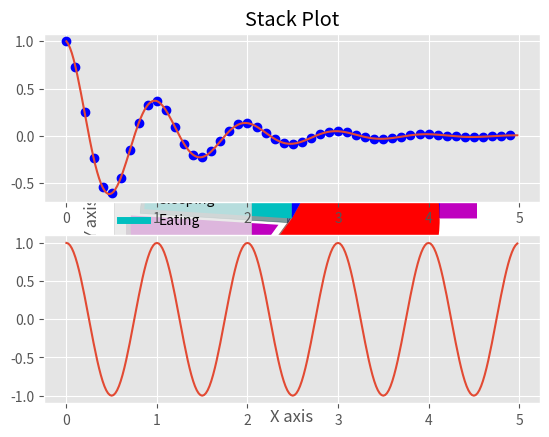

Write Python code to recreate this figure.
import numpy as np
import matplotlib.pyplot as plt
from matplotlib import style

style.use('ggplot')

# Simple Graph

x = [5, 8, 10]
y = [12, 16, 6]

x2 = [6, 9, 11]
y2 = [6, 15, 7]

plt.plot(x, y, 'g', label='line one', linewidth=5)
plt.plot(x2, y2, 'c', label='line two', linewidth=5)

plt.title('Simple Graph')
plt.ylabel('Y axis')
plt.xlabel('X axis')

plt.legend()
plt.grid(True, color='k')
plt.show()

# Bar Graph

plt.bar([1, 3, 5, 7, 9], [5, 2, 7, 8, 2], label="Example One", color='b')
plt.bar([2, 4, 6, 8, 10], [8, 6, 2, 5, 6], label="Example Two", color='g')

plt.title('Bar Graph')
plt.ylabel('bar number')
plt.xlabel('bar height')
plt.show()

# Histogram
population_ages = [22, 55, 62, 45, 21, 22, 34,
                   42, 4, 99, 102, 110, 120, 115, 80, 75, 65]
bins = [0, 10, 20, 30, 40, 50, 60, 70, 80, 90, 100, 110, 120, 130]

plt.hist(population_ages, bins, histtype='bar', rwidth=0.8)
plt.title('Histogram')
plt.ylabel('Y axis')
plt.xlabel('X axis')
plt.show()

# The main difference between Bar Graph and Histogram is:
# Histogram: Used when we are working with quantitave variables.
# Bar Graph: Used when we are working with categorical variabes.

# Chart / Pie Plot

slices = [6, 4, 13, 2]
activities = ['sleeping', 'eating', 'working', 'playing']
cols = ['c', 'm', 'r', 'b']

plt.pie(slices,
        labels=activities,
        colors=cols,
        startangle=90,
        shadow=True,
        explode=(0, 0.1, 0, 0),  # pull out a slice for 'eating' for example
        autopct='%1.1f%%')

plt.title('Chart')
plt.show()


# Scatter Plot
x = [1, 2, 3, 4, 5, 6, 7, 8]
y = [5, 2, 4, 2, 1, 4, 5, 2]

plt.scatter(x, y, label='skitscat', color='k')
plt.title('Scatter Plot')
plt.ylabel('Y axis')
plt.xlabel('X axis')
plt.legend()
plt.show()

# Stack / Area Plot

days = [1, 2, 3, 4, 5]

sleeping = [7, 8, 6, 11, 7]
eating = [2, 3, 4, 3, 2]
working = [7, 8, 7, 2, 2]
playing = [8, 5, 7, 8, 13]

plt.plot([], [], color='m', label='Sleeping', linewidth=5)
plt.plot([], [], color='c', label='Eating', linewidth=5)
plt.plot([], [], color='r', label='Working', linewidth=5)
plt.plot([], [], color='k', label='Playing', linewidth=5)

plt.stackplot(days, sleeping, eating, working,
              playing, colors=['m', 'c', 'r', 'k'])

plt.title('Stack Plot')
plt.ylabel('Y axis')
plt.xlabel('X axis')
plt.legend()
plt.show()


# Multiple Plots


def f(t):
    return np.exp(-t)*np.cos(2*np.pi*t)


t1 = np.arange(0.0, 5.0, 0.1)
t2 = np.arange(0.0, 5.0, 0.02)


plt.subplot(211)
plt.plot(t1, f(t1), 'bo', t2, f(t2))
plt.subplot(212)
plt.plot(t2, np.cos(2*np.pi*t2))
plt.show()
